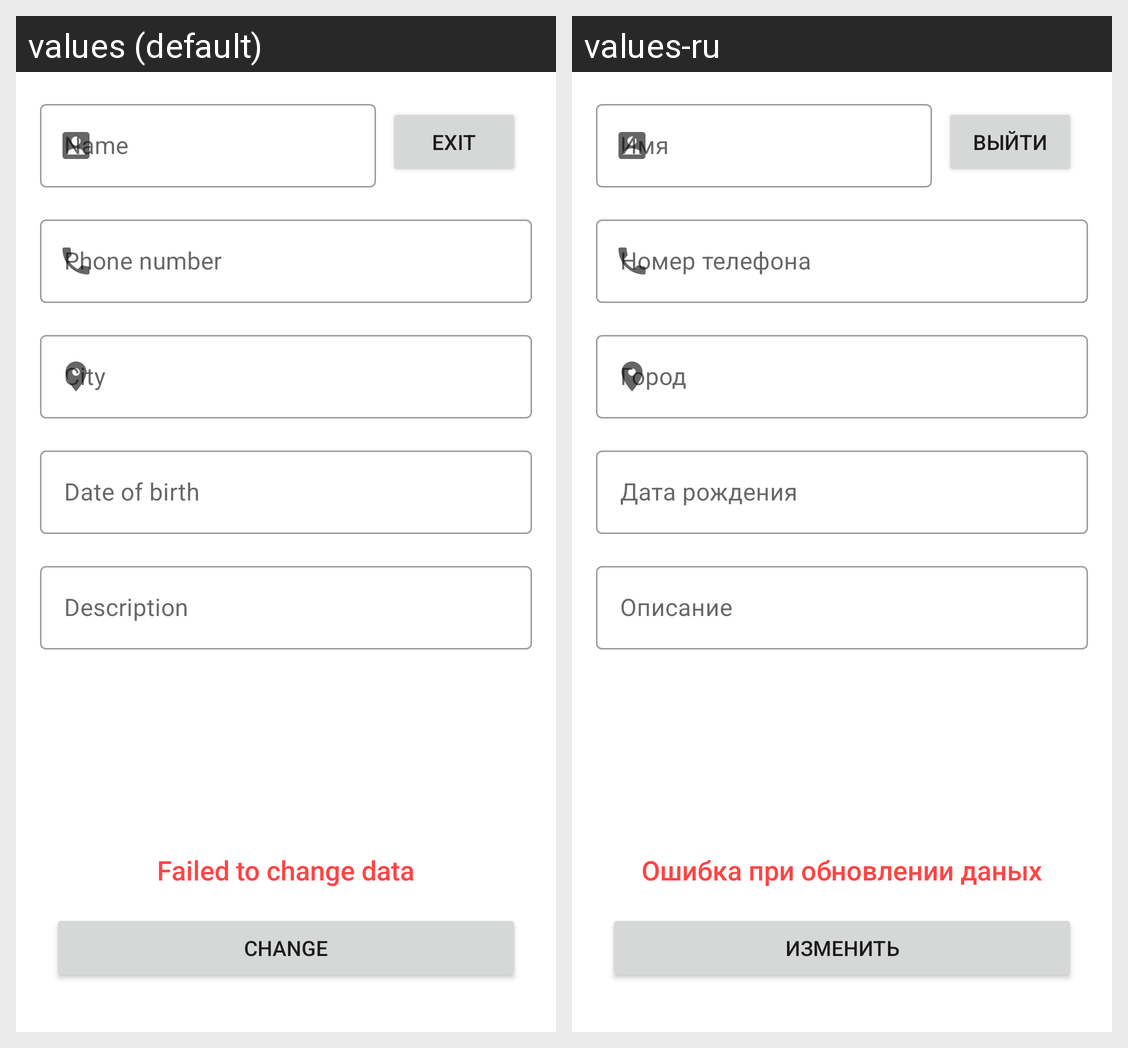

Here is an Android app screen in its default locale and in the app's own translations. Write out the translated-string differences for the strings that appear on this screen.
Android screen res/layout/fragment_settings.xml rendered under 2 locales, left to right: values (default), values-ru. Device: Nexus 5 (rendered at 1080×1920; each locale shown at half size, 540×960, under a caption strip naming it); theme Theme.EventA.
Strings drawn on this screen, with the default value and each locale's value (text and hints the layout hard-codes, and strings that could not be matched under every locale, appear in the picture but are not listed):

exit
  values: Exit
  values-ru: Выйти

phone
  values: Phone number
  values-ru: Номер телефона

desc
  values: Description
  values-ru: Описание

change
  values: Change
  values-ru: Изменить

warning_failed_to_change_data
  values: Failed to change data
  values-ru: Ошибка при обновлении даных

birth
  values: Date of birth
  values-ru: Дата рождения
